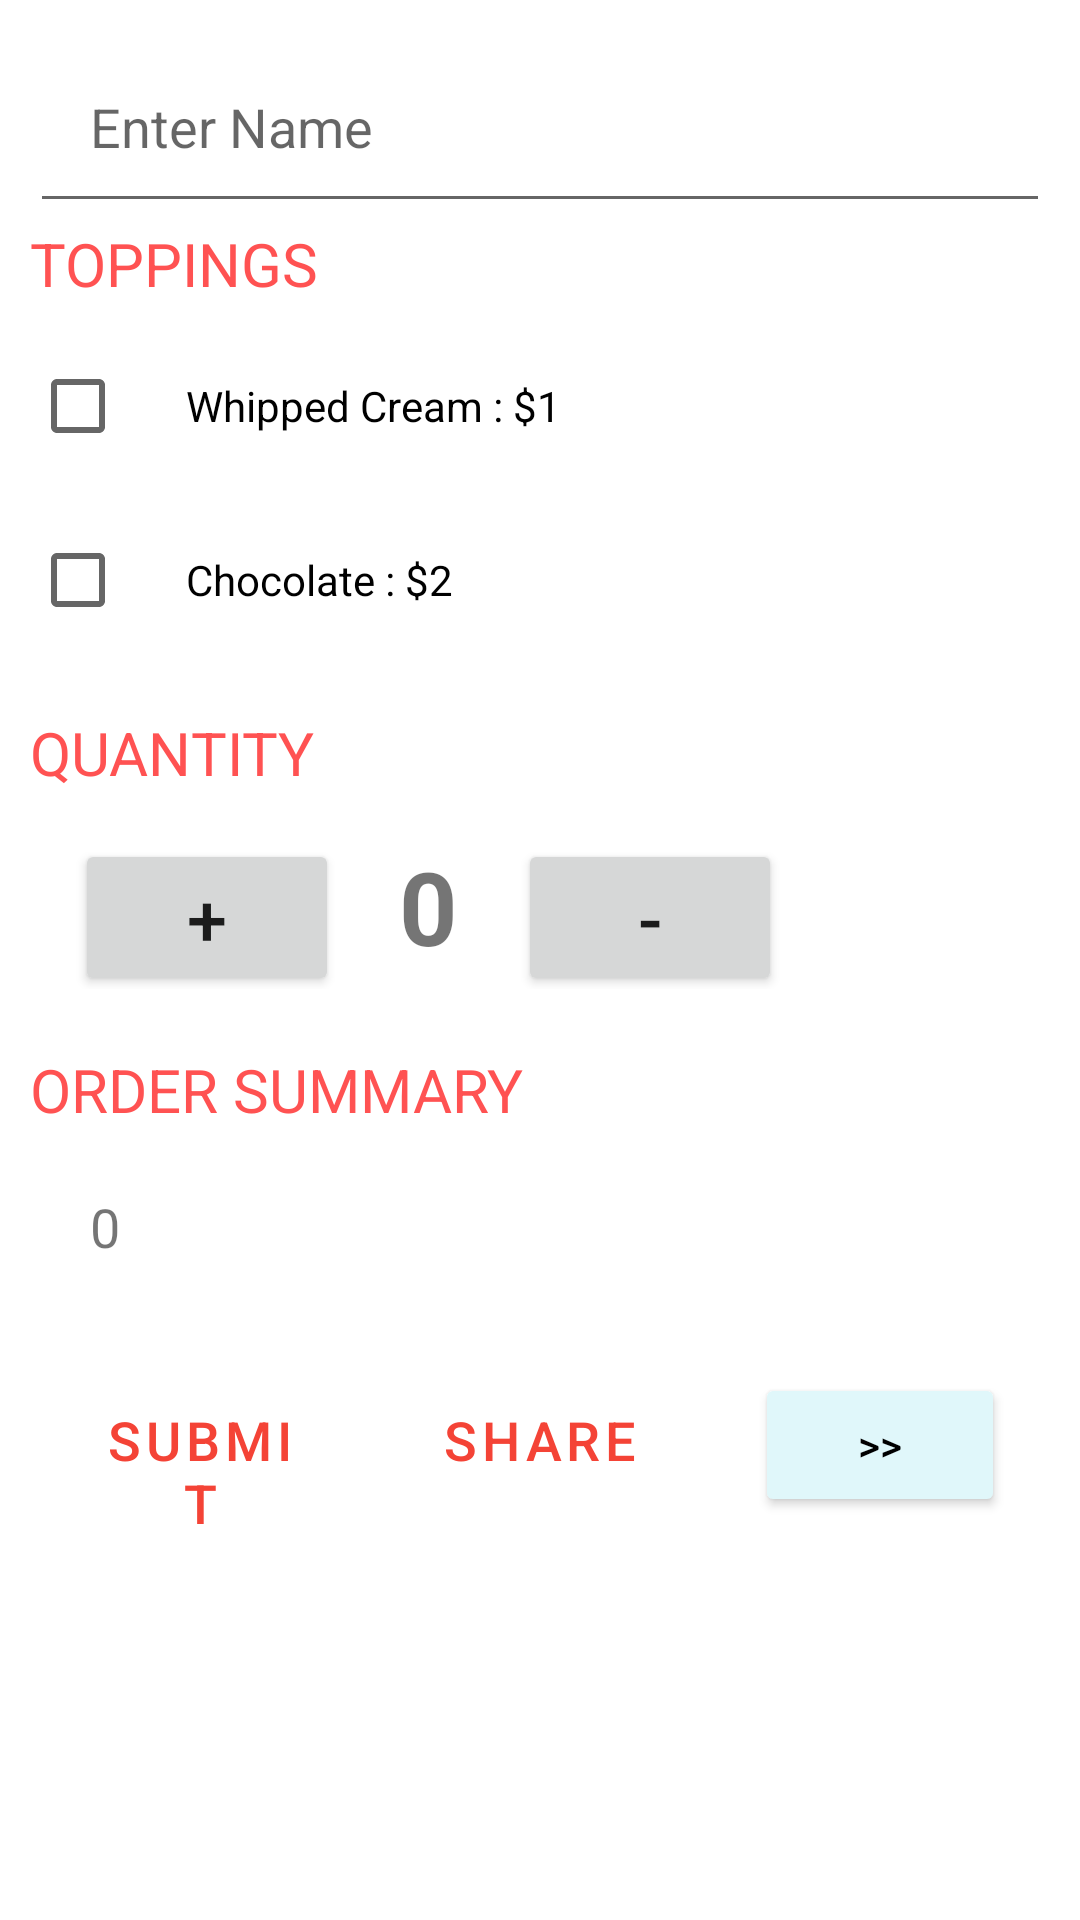

Write the Android layout XML for this screen, with the resource values it uses.
<!-- AndroidManifest.xml: activity theme Theme.Restorent -->
<!-- res/layout/activity_main.xml -->
<?xml version="1.0" encoding="utf-8"?>
<ScrollView xmlns:android="http://schemas.android.com/apk/res/android"
    xmlns:app="http://schemas.android.com/apk/res-auto"
    xmlns:tools="http://schemas.android.com/tools"
    android:layout_width="match_parent"
    android:layout_height="match_parent"
    tools:context=".MainActivity">


    <LinearLayout
        android:layout_width="match_parent"
        android:layout_height="wrap_content"
        android:layout_margin="10dp"
        android:orientation="vertical">

        <EditText
            android:id="@+id/userInput"
            android:layout_width="match_parent"
            android:layout_height="wrap_content"
            android:hint="@string/enter_name"
            android:inputType="textCapWords"
            android:padding="20dp" />

        <TextView
            style="@style/CustomText"
            android:layout_width="wrap_content"
            android:layout_height="wrap_content"
            android:layout_gravity="start"
            android:layout_marginTop="0dp"
            android:text="@string/toppings"
            android:textAllCaps="true" />

        <CheckBox
            android:id="@+id/chechBoxWiped"
            android:layout_width="wrap_content"
            android:layout_height="wrap_content"
            android:layout_marginTop="10dp"
            android:paddingLeft="20dp"
            android:text="@string/whipped_cream_1" />

        <CheckBox
            android:id="@+id/chechBoxChocolate"
            android:layout_width="wrap_content"
            android:layout_height="wrap_content"
            android:layout_marginTop="10dp"
            android:paddingLeft="20dp"
            android:text="@string/chocolate_2" />

        <TextView
            style="@style/CustomText"
            android:layout_width="wrap_content"
            android:layout_height="wrap_content"
            android:layout_gravity="start"
            android:layout_marginTop="20dp"
            android:text="@string/quantity"
            android:textAllCaps="true"/>

        <LinearLayout
            android:layout_width="wrap_content"
            android:layout_height="wrap_content"
            android:layout_marginTop="10dp"
            android:orientation="horizontal">


            <Button
                android:layout_width="wrap_content"
                android:layout_height="wrap_content"
                android:layout_marginStart="15dp"
                android:layout_marginLeft="15dp"
                android:onClick="increament"
                android:text="@string/plus"
                android:textSize="24sp" />

            <TextView
                android:id="@+id/quantity_text"
                android:layout_width="wrap_content"
                android:layout_height="wrap_content"
                android:layout_marginStart="15dp"
                android:layout_marginLeft="15dp"
                android:padding="5dp"
                android:text="@string/zero"
                android:textSize="34sp"
                android:textStyle="bold" />

            <Button
                android:layout_width="wrap_content"
                android:layout_height="wrap_content"
                android:layout_marginStart="15dp"
                android:layout_marginLeft="15dp"
                android:gravity="center"
                android:onClick="decreament"
                android:text="@string/minus"
                android:textSize="24dp" />


        </LinearLayout>


        <TextView
            style="@style/CustomText"
            android:layout_width="wrap_content"
            android:layout_height="wrap_content"
            android:layout_marginTop="20dp"
            android:text="@string/order_summary"
            android:textAllCaps="true" />


        <TextView
            android:id="@+id/orderSummaryTextView"
            android:layout_width="wrap_content"
            android:layout_height="wrap_content"
            android:layout_margin="10dp"
            android:padding="10dp"
            android:text="@string/zero"
            android:textSize="18sp" />

        <LinearLayout
            android:layout_width="match_parent"
            android:layout_height="wrap_content"
            android:orientation="horizontal">

            <Button
                style="?android:attr/buttonBarButtonStyle"
                android:layout_width="0dp"
                android:layout_height="wrap_content"
                android:layout_margin="15dp"
                android:layout_weight="1"
                android:gravity="center"
                android:onClick="submitButton"
                android:text="@string/submit"
                android:textSize="18sp" />


            <Button
                style="?android:attr/buttonBarButtonStyle"
                android:layout_width="0dp"
                android:layout_height="wrap_content"
                android:layout_margin="15dp"
                android:layout_weight="1"
                android:gravity="center"
                android:onClick="summaryButton"
                android:text="@string/share"
                android:textSize="18sp" />

            <Button
                android:layout_width="0dp"
                android:layout_height="wrap_content"
                android:layout_margin="15dp"
                android:layout_weight="1"
                android:backgroundTint="#FFE0F7FA"
                android:onClick="next1"
                android:text="@string/forward"
                android:textColor="@color/black"
                android:textSize="14sp" />

        </LinearLayout>


    </LinearLayout>


</ScrollView>
<!-- resources referenced by this layout -->
<resources>
  <string name="chocolate_2">Chocolate : $2</string>
  <string name="enter_name">Enter Name</string>
  <string name="forward">&gt;&gt;</string>
  
      // Main Activity
  <string name="minus">-</string>
  <string name="order_summary">Order Summary</string>
  <string name="plus">+</string>
  <string name="quantity">Quantity</string>
  <string name="share">Share</string>
  <string name="submit">submit</string>
  <string name="toppings">Toppings</string>
  <string name="whipped_cream_1">Whipped Cream : $1</string>
  <string name="zero">0</string>
  <style name="CustomText">
  
          <item name="android:textSize">20sp</item>
          <item name="android:textColor">#FF5252</item>
          <item name="editTextStyle">@id/italic</item>
      </style>
  <style name="Theme.Restorent" parent="Theme.MaterialComponents.DayNight.DarkActionBar">
          
          <item name="colorPrimary">#F44336</item>
          <item name="colorPrimaryVariant">#D32F2F</item>
          <item name="colorOnPrimary">@color/white</item>
          
          <item name="colorSecondary">#FFCDD2</item>
          <item name="colorSecondaryVariant">@color/teal_700</item>
          <item name="colorOnSecondary">@color/black</item>
          
          <item name="android:statusBarColor" tools:targetApi="l">?attr/colorPrimaryVariant</item>
          
  
      </style>
  <!-- not gathered from this repository: default colours our renderer supplied (Android Studio template values) -->
  <color name="teal_700">#FF018786</color>
  <color name="black">#FF000000</color>
  <color name="white">#FFFFFFFF</color>
</resources>
